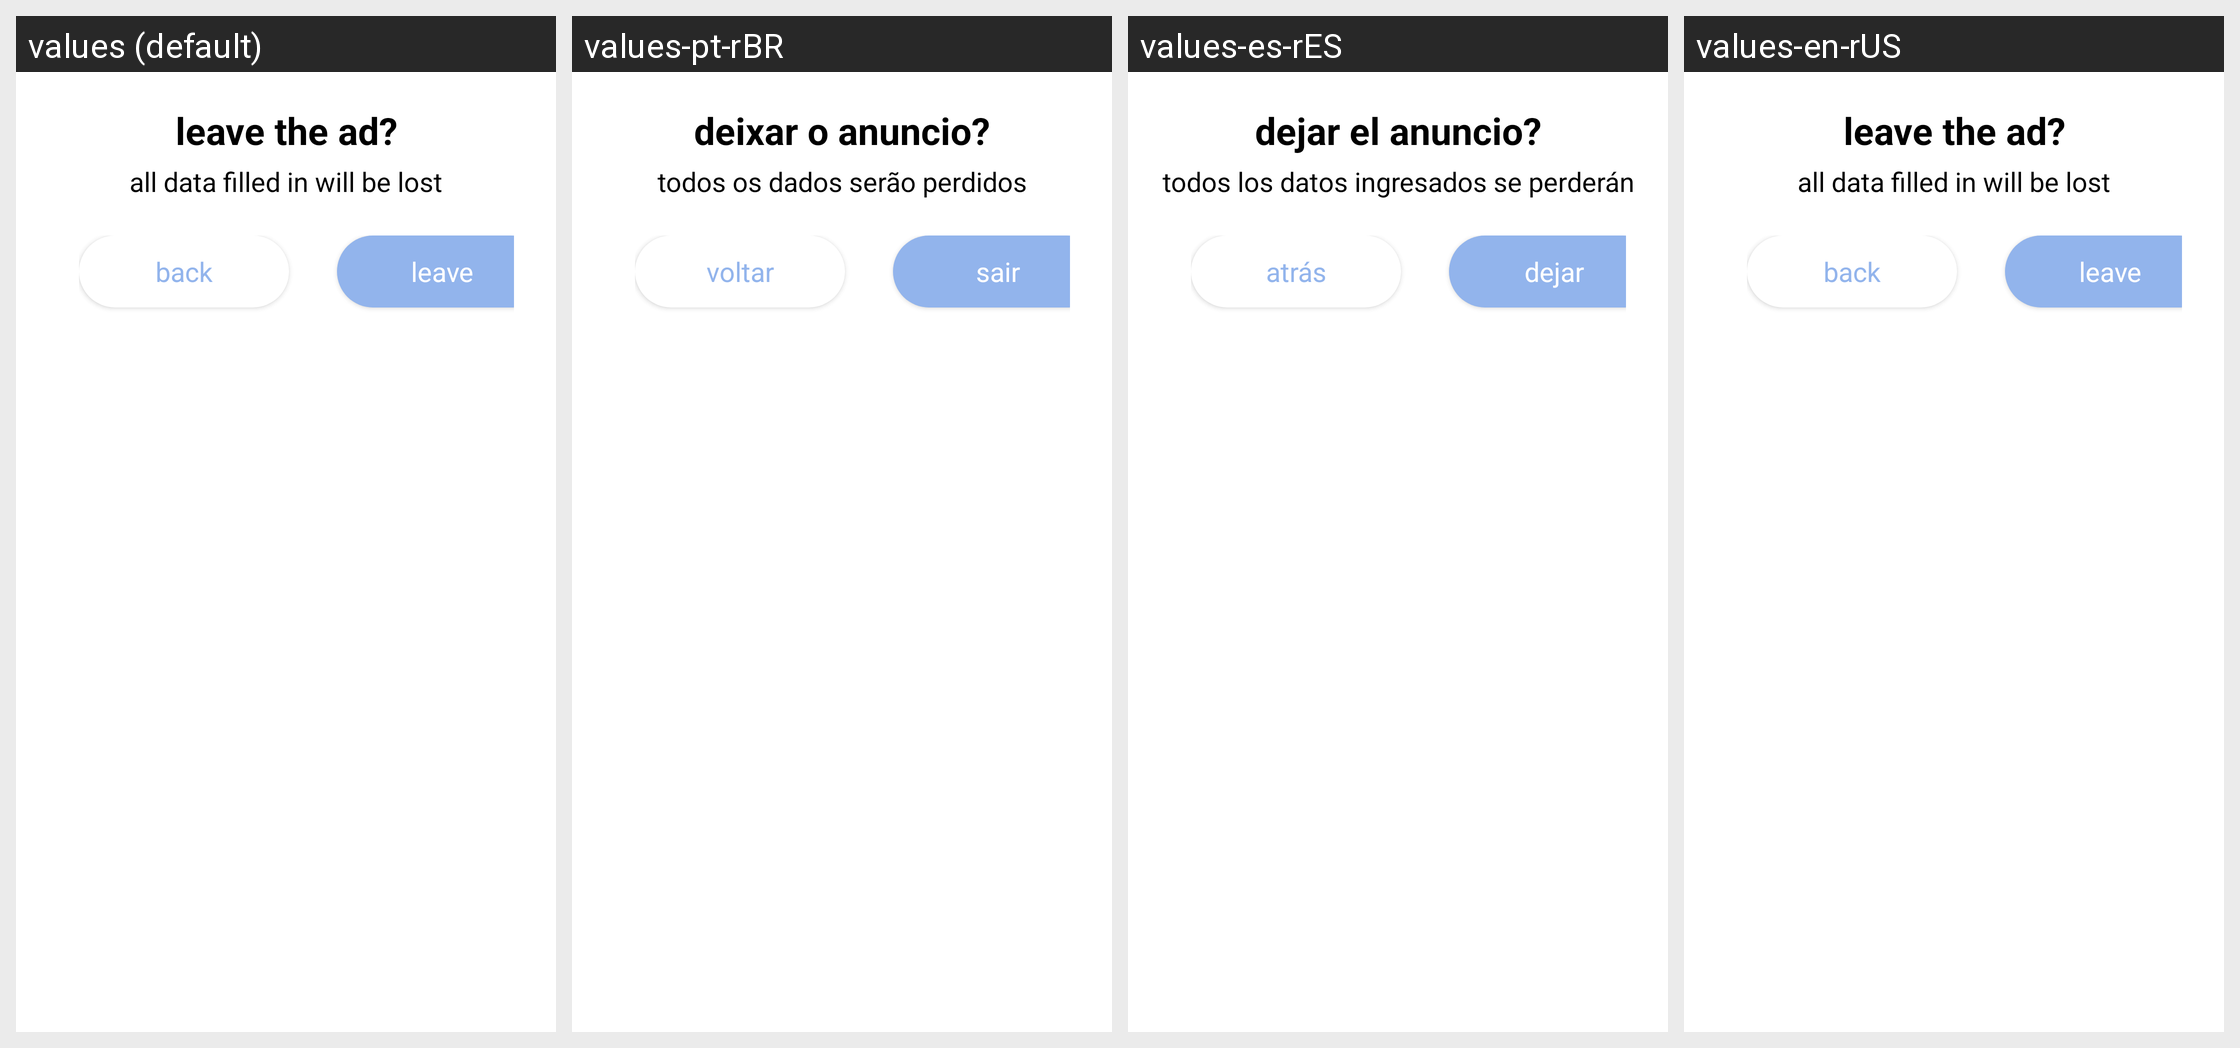

The Android screen above is rendered under several locales of the same app. Produce the string resources it draws, with the default and per-locale values.
Android screen res/layout/dialog_sheet_close.xml rendered under 4 locales, left to right: values (default), values-pt-rBR, values-es-rES, values-en-rUS. Device: Nexus 5 (rendered at 1080×1920; each locale shown at half size, 540×960, under a caption strip naming it); theme Theme.LazerRentTest.
Strings drawn on this screen, with the default value and each locale's value (text and hints the layout hard-codes, and strings that could not be matched under every locale, appear in the picture but are not listed):

dialogsheetclose_texto1
  values: leave the ad?
  values-pt-rBR: deixar o anuncio?
  values-es-rES: dejar el anuncio?
  values-en-rUS: leave the ad?

dialogsheetclose_texto2
  values: all data filled in will be lost
  values-pt-rBR: todos os dados serão perdidos
  values-es-rES: todos los datos ingresados ​​se perderán
  values-en-rUS: all data filled in will be lost

dialogsheetclose_button1
  values: back
  values-pt-rBR: voltar
  values-es-rES: atrás
  values-en-rUS: back

dialogsheetclose_button2
  values: leave
  values-pt-rBR: sair
  values-es-rES: dejar
  values-en-rUS: leave
